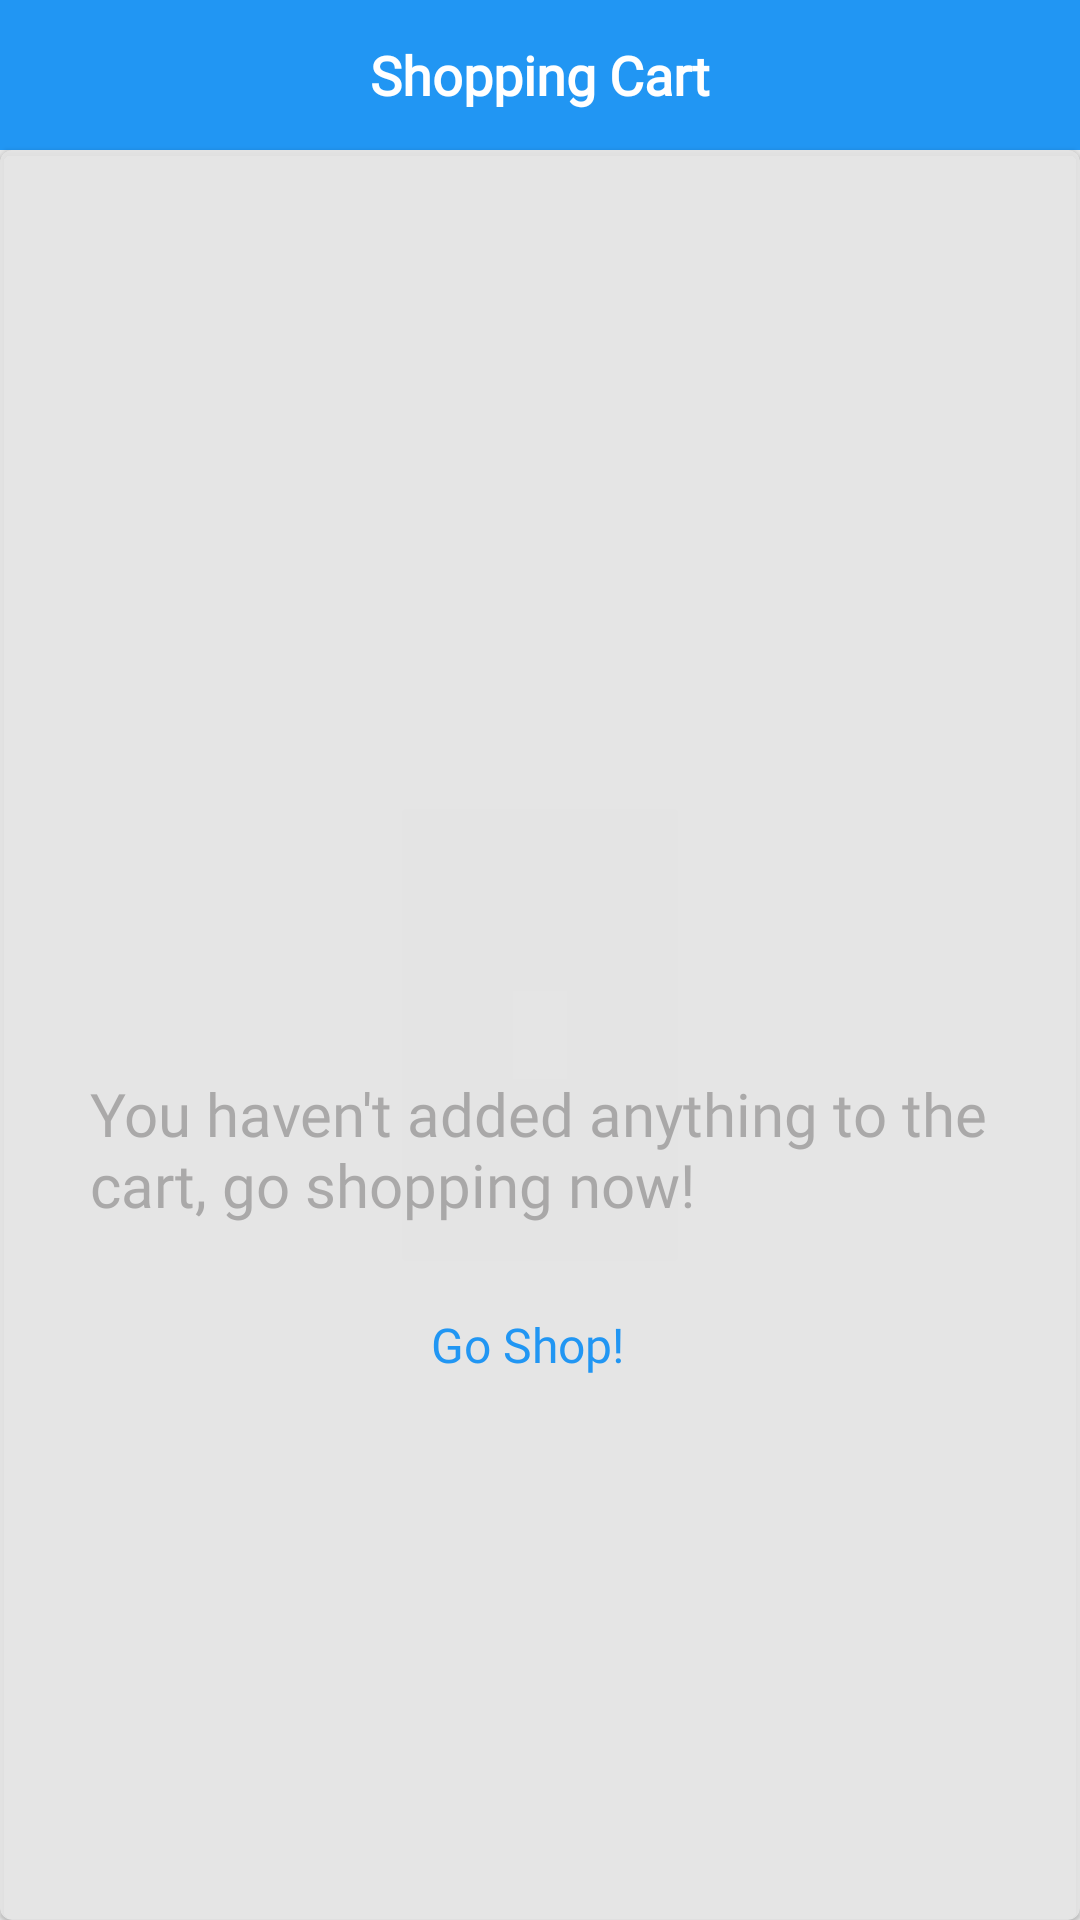

This screen was rendered from an Android layout file. Write that file and the resources it references.
<!-- AndroidManifest.xml: application theme Theme.ECommerce -->
<!-- res/layout/fragment_shopping_cart.xml -->
<?xml version="1.0" encoding="utf-8"?>
<layout xmlns:android="http://schemas.android.com/apk/res/android"
    xmlns:app="http://schemas.android.com/apk/res-auto"
    xmlns:tools="http://schemas.android.com/tools"
    android:id="@+id/shoppingCartLayout"
    tools:context=".ui.shopping_cart.ShoppingCartFragment">

    <RelativeLayout
        android:layout_width="match_parent"
        android:layout_height="match_parent"
        android:background="@color/lightGray">

        <TextView
            android:id="@+id/shoppingCartToolBar"
            android:layout_width="match_parent"
            android:layout_height="50dp"
            android:background="@color/secondaryColor"
            android:fontFamily="@font/alata"
            android:gravity="center"
            android:text="@string/shopping_cart"
            android:textAlignment="center"
            android:textColor="@color/white"
            android:textSize="18sp"
            android:textStyle="bold" />

        <androidx.recyclerview.widget.RecyclerView
            android:id="@+id/shoppingCartRv"
            android:layout_width="match_parent"
            android:layout_height="wrap_content"
            android:layout_below="@id/shoppingCartToolBar"
            android:layout_alignParentStart="true"
            android:layout_alignParentEnd="true"
            android:layout_marginHorizontal="8dp"
            android:layout_marginTop="16dp"
            android:visibility="gone" />

        <com.google.android.material.card.MaterialCardView
            android:id="@+id/cvSearchNotFound"
            android:layout_width="match_parent"
            android:layout_height="match_parent"
            android:layout_below="@id/shoppingCartToolBar"
            android:layout_alignParentBottom="true"
            android:backgroundTint="@color/lightGray"
            android:visibility="visible">

            <LinearLayout
                android:layout_width="match_parent"
                android:layout_height="wrap_content"
                android:layout_gravity="center"
                android:layout_marginTop="50dp"
                android:orientation="vertical">

                <ImageView
                    android:id="@+id/image"
                    android:layout_width="48dp"
                    android:layout_height="48dp"
                    android:layout_gravity="center"
                    android:alpha="0.8"
                    android:contentDescription="@string/imageerrornotfound"
                    android:src="@drawable/ic_shopping_cart"
                    app:tint="@color/lightRed" />

                <TextView
                    android:id="@+id/tvNotFoundError"
                    android:layout_width="300dp"
                    android:layout_height="wrap_content"
                    android:layout_gravity="center"
                    android:alpha="0.5"
                    android:fontFamily="@font/alata"
                    android:text="@string/you_haven_t_added_anything_to_the_cart"
                    android:textColor="@color/gray"
                    android:textSize="20sp" />

                <Button
                    android:id="@+id/btnGoHome"
                    style="@style/Widget.Material3.Button.ElevatedButton.Icon"
                    android:layout_width="wrap_content"
                    android:layout_height="wrap_content"
                    android:layout_gravity="center"
                    android:layout_marginTop="16dp"
                    android:layout_marginBottom="8dp"
                    android:backgroundTint="@color/white"
                    android:elevation="8dp"
                    android:fontFamily="@font/alata"
                    android:text="@string/go_shop"
                    android:textColor="@color/secondaryColor"
                    android:textSize="16sp"
                    app:icon="@drawable/ic_shopping_basket"
                    app:iconTint="@color/secondaryColor"
                    app:strokeColor="@color/secondaryLightColor"
                    app:strokeWidth="0.4dp" />
            </LinearLayout>
        </com.google.android.material.card.MaterialCardView>

        <com.google.android.material.card.MaterialCardView
            android:id="@+id/cvShoppingCartTotal"
            android:layout_width="match_parent"
            android:layout_height="wrap_content"
            android:layout_alignParentBottom="true"
            android:layout_marginBottom="-8dp"
            android:backgroundTint="@color/white"
            android:elevation="10dp"
            android:visibility="invisible"
            app:cardCornerRadius="10dp"
            app:strokeColor="@color/black"
            app:strokeWidth="0.7dp">

            <RelativeLayout
                android:layout_width="match_parent"
                android:layout_height="match_parent">

                <TextView
                    android:id="@+id/tvTotalPriceText"
                    android:layout_width="wrap_content"
                    android:layout_height="wrap_content"
                    android:layout_alignParentStart="true"
                    android:layout_alignParentTop="true"
                    android:layout_marginStart="12dp"
                    android:layout_marginTop="8dp"
                    android:fontFamily="@font/alata"
                    android:text="@string/total_price"
                    android:textColor="@color/black"
                    android:textSize="14sp" />

                <TextView
                    android:id="@+id/tvTotalPrice"
                    android:layout_width="wrap_content"
                    android:layout_height="wrap_content"
                    android:layout_below="@id/tvTotalPriceText"
                    android:layout_alignParentStart="true"
                    android:layout_marginStart="12dp"
                    android:layout_marginTop="1dp"
                    android:layout_marginBottom="8dp"
                    android:fontFamily="@font/alata"
                    android:text=""
                    android:textColor="@color/black"
                    android:textSize="28sp"
                    android:textStyle="bold" />

                <TextView
                    android:id="@+id/tvTotalPriceLira"
                    android:layout_width="wrap_content"
                    android:layout_height="wrap_content"
                    android:layout_below="@id/tvTotalPriceText"
                    android:layout_marginTop="1dp"
                    android:layout_marginBottom="16dp"
                    android:layout_toEndOf="@id/tvTotalPrice"
                    android:fontFamily="@font/alata"
                    android:text="@string/turkish_lira"
                    android:textColor="@color/black"
                    android:textSize="28sp" />

                <com.google.android.material.button.MaterialButton
                    android:id="@+id/btnConfirmCart"
                    style="@style/Widget.Material3.Button.ElevatedButton.Icon"
                    android:layout_width="wrap_content"
                    android:layout_height="wrap_content"
                    android:layout_alignParentEnd="true"
                    android:layout_centerVertical="true"
                    android:layout_marginEnd="12dp"
                    android:elevation="12dp"
                    android:fontFamily="@font/alata"
                    android:text="@string/confirm_cart"
                    android:textColor="@color/secondaryDarkColor"
                    android:textSize="16sp"
                    app:icon="@drawable/ic_shopping_cart"
                    app:iconTint="@color/secondaryDarkColor"
                    app:strokeColor="@color/black"
                    app:strokeWidth="1dp" />

            </RelativeLayout>
        </com.google.android.material.card.MaterialCardView>
    </RelativeLayout>
</layout>
<!-- resources referenced by this layout -->
<resources>
  <color name="black">#FF000000</color>
  <color name="gray">#6E6D6D</color>
  <color name="lightGray">#E2E6E6E6</color>
  <color name="lightRed">#9FFF0000</color>
  <color name="secondaryColor">#2196F3</color>
  <color name="secondaryDarkColor">#0226F1</color>
  <color name="secondaryLightColor">#00BCD4</color>
  <color name="white">#FFFFFFFF</color>
  <string name="confirm_cart">Confirm Cart</string>
  <string name="go_shop">Go Shop!</string>
  <string name="imageerrornotfound">imageErrorNotFound</string>
  <string name="shopping_cart">Shopping Cart</string>
  <string name="total_price">Total Amount</string>
  <string name="turkish_lira">₺</string>
  <string name="you_haven_t_added_anything_to_the_cart">You haven\'t added anything to the cart, go shopping now!</string>
  <style name="Theme.ECommerce" parent="Theme.MaterialComponents.DayNight.DarkActionBar">
          
          <item name="colorPrimary">#FFC107</item>
          <item name="colorPrimaryVariant">#FFEB3B</item>
          <item name="colorOnPrimary">#B86E00</item>
          
          <item name="colorSecondary">#2196F3</item>
          <item name="colorSecondaryVariant">#00BCD4</item>
          <item name="colorOnSecondary">#0226F1</item>
          
          <item name="android:statusBarColor">@color/gray</item>
          
          <item name="windowActionBar">false</item>
          <item name="windowNoTitle">true</item>
      </style>
</resources>
